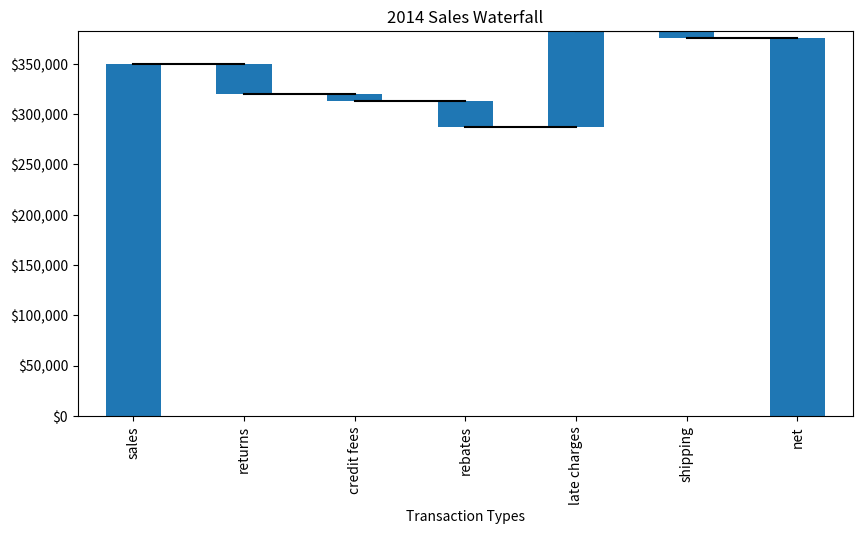

Generate this figure with matplotlib: (Note: this script raises an exception after producing the figure.)
import numpy as np
import pandas as pd
import matplotlib.pyplot as plt
from matplotlib.ticker import FuncFormatter

# Use python 2.7+ syntax to format currency
def money(x, pos):
    "The two args are the value and tick position"
    return "${:,.0f}".format(x)


formatter = FuncFormatter(money)

# Data to plot. Do not include a total, it will be calculated
index = ["sales", "returns", "credit fees", "rebates", "late charges", "shipping"]
data = {"amount": [350000, -30000, -7500, -25000, 95000, -7000]}

# Store data and create a blank series to use for the waterfall
trans = pd.DataFrame(data=data, index=index)
blank = trans.amount.cumsum().shift(1).fillna(0)

# Get the net total number for the final element in the waterfall
total = trans.sum().amount
trans.loc["net"] = total
blank.loc["net"] = total

# The steps graphically show the levels as well as used for label placement
step = blank.reset_index(drop=True).repeat(3).shift(-1)
step[1::3] = np.nan

# When plotting the last element, we want to show the full bar,
# Set the blank to 0
blank.loc["net"] = 0

# Plot and label
my_plot = trans.plot(
    kind="bar",
    stacked=True,
    bottom=blank,
    legend=None,
    figsize=(10, 5),
    title="2014 Sales Waterfall",
)
my_plot.plot(step.index, step.values, "k")
my_plot.set_xlabel("Transaction Types")

# Format the axis for dollars
my_plot.yaxis.set_major_formatter(formatter)

# Get the y-axis position for the labels
y_height = trans.amount.cumsum().shift(1).fillna(0)

# Get an offset so labels don't sit right on top of the bar
max = trans.max()
neg_offset = max / 25
pos_offset = max / 50
plot_offset = int(max / 15)

# Start label loop
loop = 0
for index, row in trans.iterrows():
    # For the last item in the list, we don't want to double count
    if row["amount"] == total:
        y = y_height[loop]
    else:
        y = y_height[loop] + row["amount"]
    # Determine if we want a neg or pos offset
    if row["amount"] > 0:
        y += pos_offset
    else:
        y -= neg_offset
    my_plot.annotate("{:,.0f}".format(row["amount"]), (loop, y), ha="center")
    loop += 1

# Scale up the y axis so there is room for the labels
my_plot.set_ylim(0, blank.max() + int(plot_offset))
# Rotate the labels
my_plot.set_xticklabels(trans.index, rotation=0)
my_plot.get_figure().savefig("waterfall.png", dpi=200, bbox_inches="tight")